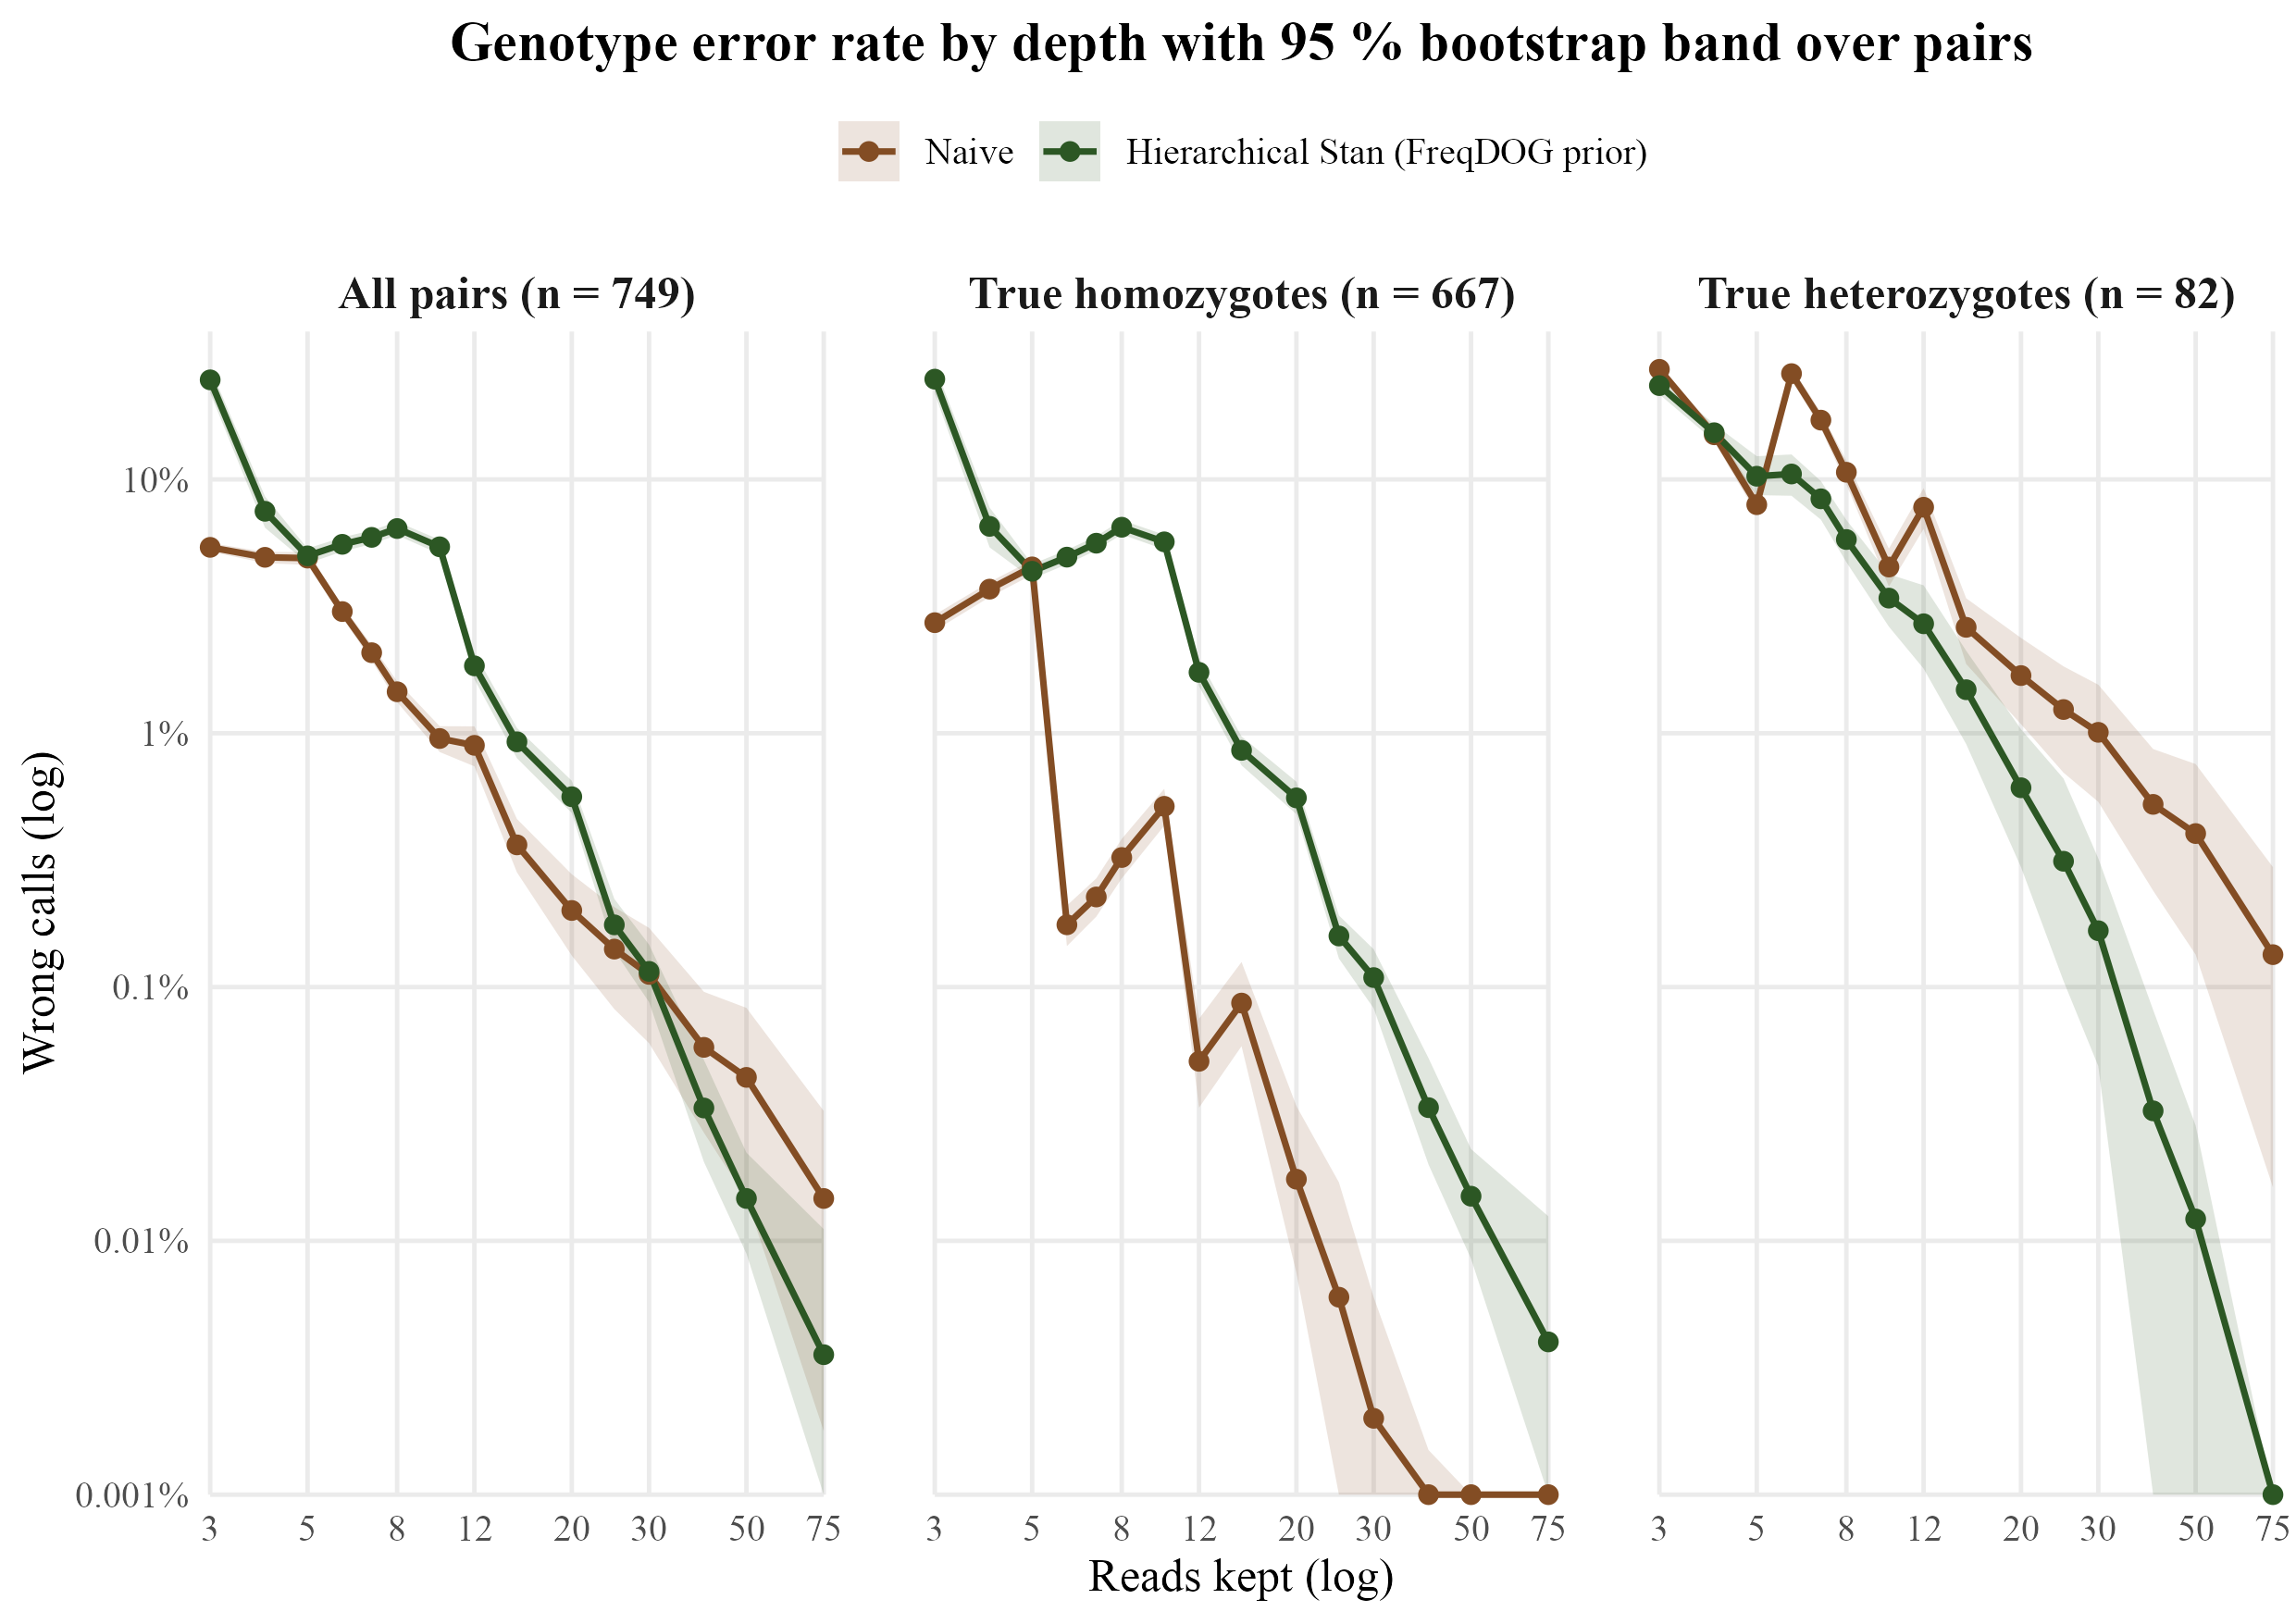

The table this chart was drawn from, first rows:
group	depth	Naive	Hierarchical Stan	naive_no_calls	n_calls	n_pairs	difference	naive_low	naive_high	stan_low	stan_high	difference_low	difference_high
All pairs	3	0.054	0.2467	0	224700	749	-0.1927	0.05197	0.05617	0.2195	0.2752	-0.2211	-0.1657
All pairs	4	0.04932	0.07489	0	224700	749	-0.02557	0.0468	0.05181	0.06453	0.08569	-0.03649	-0.01544
All pairs	5	0.04897	0.04997	0	224700	749	-0.001001	0.04605	0.05173	0.04665	0.05346	-0.003139	0.00106
All pairs	6	0.03015	0.0555	0	224700	749	-0.02534	0.02858	0.03191	0.05199	0.05909	-0.02863	-0.02222
All pairs	7	0.02076	0.05911	0	224700	749	-0.03834	0.01933	0.02228	0.05564	0.06302	-0.04184	-0.03504
All pairs	8	0.01457	0.06405	0	224700	749	-0.04948	0.01326	0.01601	0.06027	0.0681	-0.05331	-0.04601
All pairs	10	0.009533	0.05427	0	224700	749	-0.04474	0.008433	0.01066	0.0508	0.05784	-0.04813	-0.04111
All pairs	12	0.008959	0.01842	0	224700	749	-0.009466	0.007405	0.01065	0.01632	0.02083	-0.01169	-0.007284
All pairs	15	0.003632	0.009248	0	224700	749	-0.005616	0.00283	0.004593	0.007975	0.01049	-0.006627	-0.004619
All pairs	20	0.002003	0.005621	0	224700	749	-0.003618	0.00133	0.002782	0.004851	0.006498	-0.004517	-0.002763
All pairs	25	0.001411	0.001758	0	224700	749	-3.471295060080107e-4	8.188696039163329e-4	0.002066	0.001388	0.002225	-8.901869158878504e-4	2.270805518469068e-4
All pairs	30	0.001121	0.001153	0	224700	749	-3.1152647975077894e-5	6.008010680907878e-4	0.001709	8.722741433021807e-4	0.001469	-5.42946150422786e-4	5.119047619047617e-4
All pairs	40	5.785491766800178e-4	3.337783711615487e-4	0	224700	749	2.4477080551846904e-4	2.669114374721851e-4	9.573876279483751e-4	2.0471740097908323e-4	5.162438807298621e-4	-8.911882510013352e-5	6.230529595015577e-4
All pairs	50	4.4058744993324435e-4	1.4686248331108144e-4	0	224700	749	2.9372496662216294e-4	1.4686248331108144e-4	8.277703604806408e-4	8.900756564307967e-5	2.2251891410769915e-4	4.33911882510013e-6	6.455273698264351e-4
All pairs	75	1.4686248331108144e-4	3.560302625723187e-5	0	224700	749	1.1125945705384957e-4	1.7801513128615933e-5	3.2498887405429456e-4	0	1.1125945705384957e-4	-3.115264797507788e-5	2.8938584779706266e-4
True heterozygotes	3	0.2715	0.2342	0	24600	82	0.03728	0.262	0.2813	0.2164	0.2508	0.02374	0.05342
True heterozygotes	4	0.1499	0.1527	0	24600	82	-0.002805	0.1411	0.1594	0.1417	0.1649	-0.01191	0.002073
True heterozygotes	5	0.07951	0.1029	0	24600	82	-0.02341	0.07305	0.08683	0.0867	0.1234	-0.0409	-0.008978
True heterozygotes	6	0.2611	0.105	0	24600	82	0.1561	0.2471	0.2768	0.08621	0.1254	0.1401	0.1742
True heterozygotes	7	0.1712	0.08386	0	24600	82	0.08736	0.1587	0.1839	0.06943	0.09854	0.07504	0.1009
True heterozygotes	8	0.1067	0.05797	0	24600	82	0.04874	0.09577	0.1186	0.04724	0.06923	0.03861	0.06012
True heterozygotes	10	0.04516	0.03407	0	24600	82	0.0111	0.03784	0.05338	0.0263	0.04232	0.004227	0.01846
True heterozygotes	12	0.07768	0.02699	0	24600	82	0.05069	0.06378	0.09248	0.01796	0.03825	0.04175	0.06073
True heterozygotes	15	0.02614	0.01484	0	24600	82	0.0113	0.01874	0.03403	0.009065	0.02114	0.007723	0.01561
True heterozygotes	20	0.01687	0.006098	0	24600	82	0.01077	0.01085	0.02374	0.002967	0.01037	0.006667	0.01573
True heterozygotes	25	0.0124	0.00313	0	24600	82	0.009268	0.006992	0.01834	0.001056	0.006627	0.005122	0.01394
True heterozygotes	30	0.01008	0.001667	0	24600	82	0.008415	0.005366	0.01553	4.878048780487805e-4	0.003212	0.004431	0.01297
True heterozygotes	40	0.005244	3.252032520325203e-4	0	24600	82	0.004919	0.002397	0.008664	0	8.130081300813008e-4	0.002276	0.008131
True heterozygotes	50	0.004024	1.2195121951219512e-4	0	24600	82	0.003902	0.001341	0.007561	0	2.845528455284553e-4	0.001341	0.007277
True heterozygotes	75	0.001341	0	0	24600	82	0.001341	1.6260162601626016e-4	0.002968	0	0	1.6260162601626016e-4	0.002968
True homozygotes	3	0.02726	0.2483	0	200100	667	-0.221	0.02537	0.0293	0.218	0.2802	-0.2528	-0.1902
True homozygotes	4	0.03696	0.06532	0	200100	667	-0.02837	0.0344	0.03944	0.05397	0.0775	-0.04106	-0.01706
True homozygotes	5	0.04522	0.04346	0	200100	667	0.001754	0.04212	0.04809	0.04058	0.04634	6.59670164917539e-4	0.003139
True homozygotes	6	0.001759	0.04941	0	200100	667	-0.04765	0.001449	0.002094	0.04631	0.05272	-0.0508	-0.04469
True homozygotes	7	0.002264	0.05606	0	200100	667	-0.0538	0.001894	0.002679	0.0526	0.05974	-0.05718	-0.05049
True homozygotes	8	0.003238	0.06479	0	200100	667	-0.06155	0.002678	0.003833	0.06074	0.06914	-0.06548	-0.05788
True homozygotes	10	0.005152	0.05675	0	200100	667	-0.0516	0.004323	0.006042	0.05294	0.06054	-0.05538	-0.0477
True homozygotes	12	5.097451274362818e-4	0.01737	0	200100	667	-0.01686	3.347076461769115e-4	7.497501249375311e-4	0.01533	0.01954	-0.01903	-0.01486
True homozygotes	15	8.645677161419291e-4	0.008561	0	200100	667	-0.007696	5.847076461769115e-4	0.001255	0.007471	0.00971	-0.008786	-0.006741
True homozygotes	20	1.7491254372813594e-4	0.005562	0	200100	667	-0.005387	7.483758120939531e-5	3.398300849575212e-4	0.004797	0.006442	-0.006222	-0.004667
True homozygotes	25	5.997001499250375e-5	0.001589	0	200100	667	-0.001529	4.9975012493753125e-6	1.699150424787606e-4	0.001294	0.001914	-0.001844	-0.001259
True homozygotes	30	1.999000499750125e-5	0.001089	0	200100	667	-0.001069	0	5.997001499250375e-5	8.244627686156921e-4	0.001409	-0.001374	-8.095952023988006e-4
True homozygotes	40	4.9975012493753125e-6	3.348325837081459e-4	0	200100	667	-3.298350824587706e-4	0	1.4992503748125937e-5	1.999000499750125e-4	5.247376311844077e-4	-5.147426286856571e-4	-1.999000499750125e-4
True homozygotes	50	0	1.4992503748125936e-4	0	200100	667	-1.4992503748125936e-4	0	0	8.49575212393803e-5	2.2988505747126436e-4	-2.2988505747126436e-4	-8.49575212393803e-5
True homozygotes	75	0	3.99800099950025e-5	0	200100	667	-3.99800099950025e-5	0	0	0	1.249375312343828e-4	-1.249375312343828e-4	0
